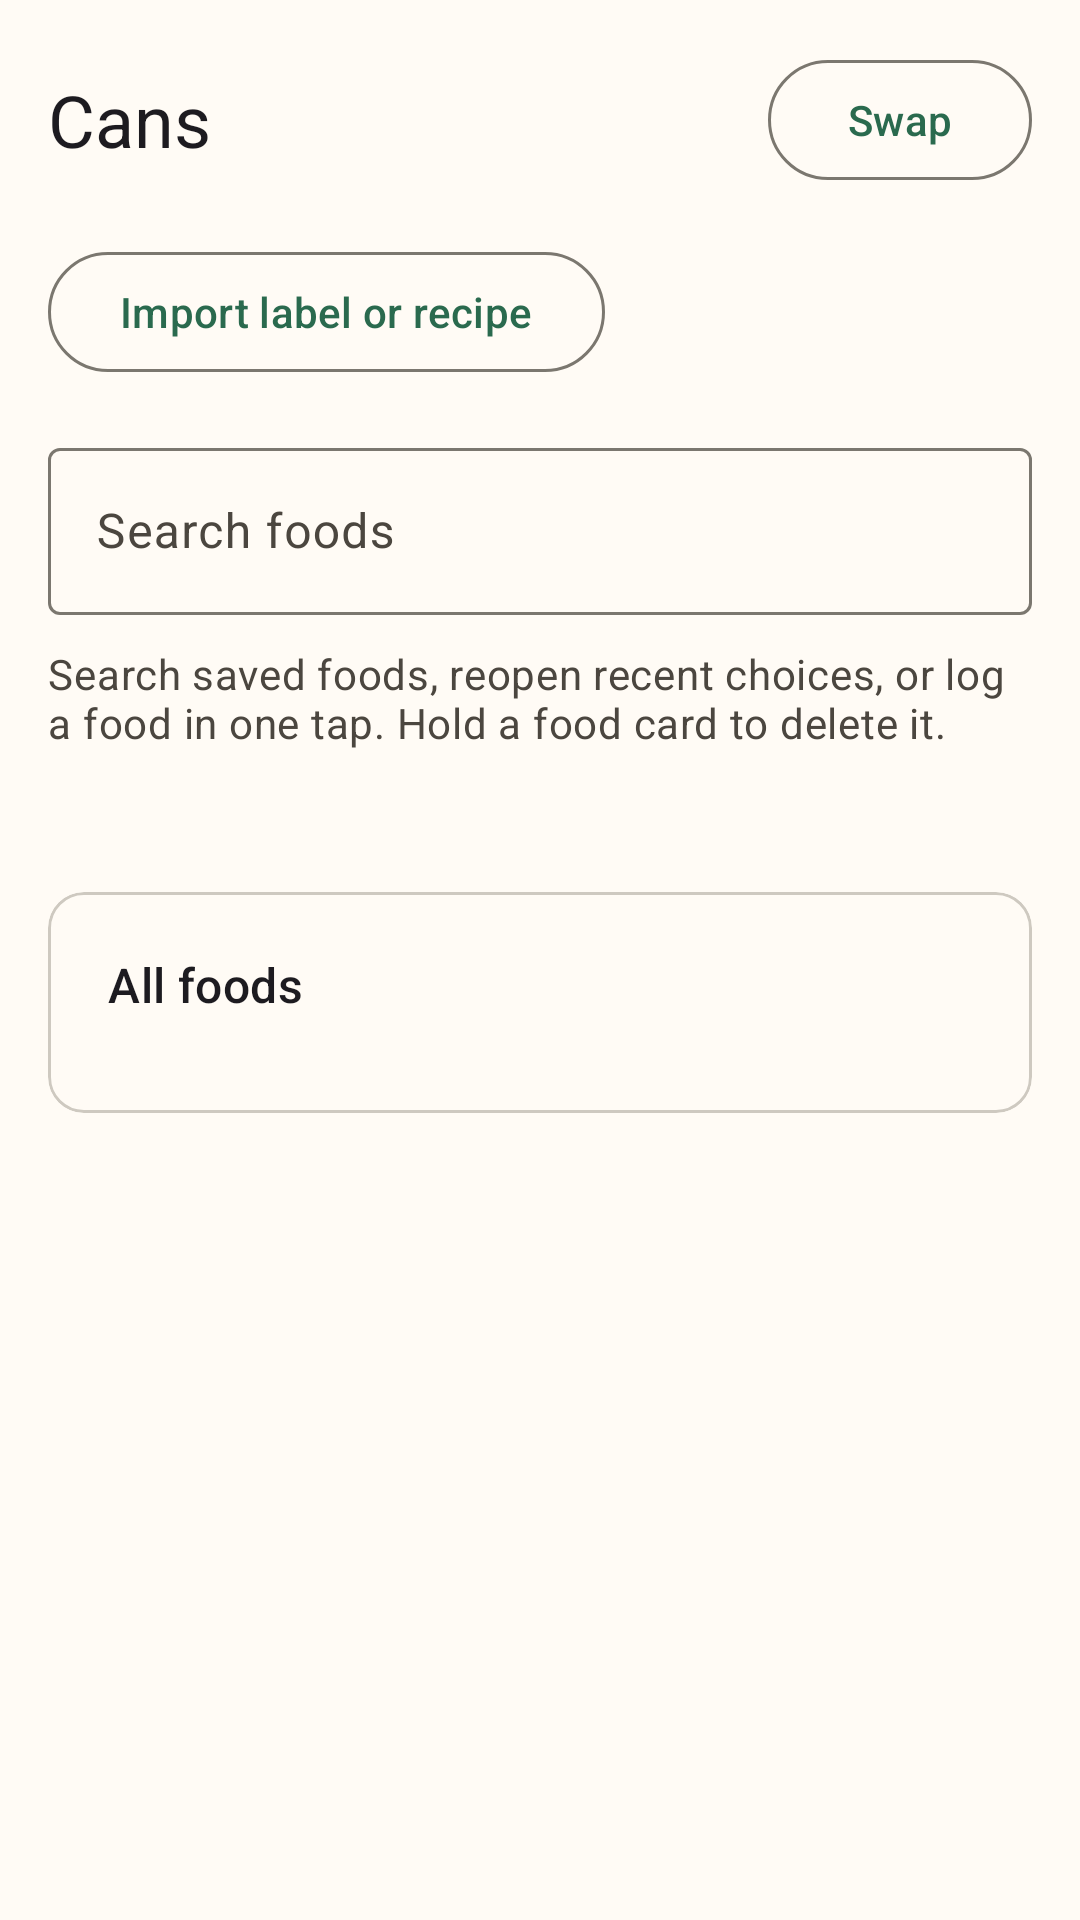

Write the Android layout XML for this screen, with the resource values it uses.
<!-- AndroidManifest.xml: application theme Theme.CalCount -->
<!-- res/layout/fragment_food_library.xml -->
<?xml version="1.0" encoding="utf-8"?>
<androidx.core.widget.NestedScrollView xmlns:android="http://schemas.android.com/apk/res/android"
    xmlns:app="http://schemas.android.com/apk/res-auto"
    android:layout_width="match_parent"
    android:layout_height="match_parent"
    android:fillViewport="true">

    <LinearLayout
        android:layout_width="match_parent"
        android:layout_height="wrap_content"
        android:orientation="vertical"
        android:padding="16dp">

        <LinearLayout
            android:layout_width="match_parent"
            android:layout_height="wrap_content"
            android:gravity="center_vertical"
            android:orientation="horizontal">

            <TextView
                android:id="@+id/pantry_panel_title"
                android:layout_width="0dp"
                android:layout_height="wrap_content"
                android:layout_weight="1"
                android:accessibilityLiveRegion="polite"
                android:text="@string/pantry_cans"
                android:textAppearance="?attr/textAppearanceHeadlineSmall"
                android:textColor="?attr/colorOnBackground" />

            <com.google.android.material.button.MaterialButton
                android:id="@+id/swap_panel_button"
                style="?attr/materialButtonOutlinedStyle"
                android:layout_width="wrap_content"
                android:layout_height="wrap_content"
                android:text="@string/pantry_swap" />
        </LinearLayout>

        <com.google.android.material.button.MaterialButton
            android:id="@+id/import_button"
            style="?attr/materialButtonOutlinedStyle"
            android:layout_width="wrap_content"
            android:layout_height="wrap_content"
            android:layout_marginTop="16dp"
            android:text="@string/import_food" />

        <LinearLayout
            android:id="@+id/cans_panel"
            android:layout_width="match_parent"
            android:layout_height="wrap_content"
            android:orientation="vertical">

            <com.google.android.material.textfield.TextInputLayout
                android:layout_width="match_parent"
                android:layout_height="wrap_content"
                android:layout_marginTop="16dp"
                android:hint="Search foods">

                <com.google.android.material.textfield.TextInputEditText
                    android:id="@+id/search_edit_text"
                    android:layout_width="match_parent"
                    android:layout_height="wrap_content"
                    android:imeOptions="actionDone"
                    android:inputType="text" />
            </com.google.android.material.textfield.TextInputLayout>

            <TextView
                android:layout_width="wrap_content"
                android:layout_height="wrap_content"
                android:layout_marginTop="10dp"
                android:text="@string/food_library_subtitle"
                android:textAppearance="?attr/textAppearanceBodyMedium"
                android:textColor="?attr/colorOnSurfaceVariant" />

            <TextView
                android:id="@+id/catalog_link_text"
                android:layout_width="match_parent"
                android:layout_height="wrap_content"
                android:layout_marginTop="12dp"
                android:linksClickable="true"
                android:textAppearance="?attr/textAppearanceBodyMedium"
                android:textColor="?attr/colorOnSurfaceVariant" />


            <TextView
                android:id="@+id/empty_library_state"
                android:layout_width="match_parent"
                android:layout_height="wrap_content"
                android:layout_marginTop="16dp"
                android:background="?attr/colorPrimaryContainer"
                android:padding="16dp"
                android:text="Your food library is empty. Use the Create Food tab to add your first item."
                android:textAppearance="?attr/textAppearanceBodyLarge"
                android:textColor="?attr/colorOnPrimaryContainer"
                android:visibility="gone" />

            <LinearLayout
                android:id="@+id/recent_foods_section"
                android:layout_width="match_parent"
                android:layout_height="wrap_content"
                android:layout_marginTop="16dp"
                android:orientation="vertical"
                android:visibility="gone">

                <TextView
                    android:layout_width="wrap_content"
                    android:layout_height="wrap_content"
                    android:text="Recent foods"
                    android:textAppearance="?attr/textAppearanceTitleSmall"
                    android:textColor="?attr/colorOnSurface" />

                <TextView
                    android:layout_width="wrap_content"
                    android:layout_height="wrap_content"
                    android:layout_marginTop="2dp"
                    android:text="Quick log shortcuts"
                    android:textAppearance="?attr/textAppearanceBodySmall"
                    android:textColor="?attr/colorOnSurfaceVariant" />

                <com.google.android.material.chip.ChipGroup
                    android:id="@+id/recent_foods_chips"
                    android:layout_width="match_parent"
                    android:layout_height="wrap_content"
                    android:layout_marginTop="10dp"
                    app:chipSpacingHorizontal="8dp"
                    app:chipSpacingVertical="8dp" />
            </LinearLayout>

            <com.google.android.material.card.MaterialCardView
                android:layout_width="match_parent"
                android:layout_height="wrap_content"
                android:layout_marginTop="16dp"
                android:layout_marginBottom="16dp">

                <LinearLayout
                    android:layout_width="match_parent"
                    android:layout_height="wrap_content"
                    android:orientation="vertical"
                    android:padding="20dp">

                    <TextView
                        android:layout_width="wrap_content"
                        android:layout_height="wrap_content"
                        android:text="All foods"
                        android:textAppearance="?attr/textAppearanceTitleMedium" />

                    <LinearLayout
                        android:id="@+id/all_foods_container"
                        android:layout_width="match_parent"
                        android:layout_height="wrap_content"
                        android:layout_marginTop="12dp"
                        android:orientation="vertical" />
                </LinearLayout>
            </com.google.android.material.card.MaterialCardView>
        </LinearLayout>

        <LinearLayout
            android:id="@+id/recipes_panel"
            android:layout_width="match_parent"
            android:layout_height="wrap_content"
            android:layout_marginTop="16dp"
            android:orientation="vertical"
            android:visibility="gone">

            <com.google.android.material.textfield.TextInputLayout
                android:layout_width="match_parent"
                android:layout_height="wrap_content"
                android:hint="Search recipes">

                <com.google.android.material.textfield.TextInputEditText
                    android:id="@+id/search_recipes"
                    android:layout_width="match_parent"
                    android:layout_height="wrap_content"
                    android:imeOptions="actionDone"
                    android:inputType="text" />
            </com.google.android.material.textfield.TextInputLayout>

            <com.google.android.material.button.MaterialButton
                android:id="@+id/create_recipe_button"
                android:layout_marginTop="8dp"
                android:layout_width="wrap_content"
                android:layout_height="wrap_content"
                android:text="@string/pantry_create_recipe" />

            <TextView
                android:id="@+id/empty_recipes_state"
                android:layout_width="match_parent"
                android:layout_height="wrap_content"
                android:layout_marginTop="12dp"
                android:text="@string/pantry_empty_recipes"
                android:textAppearance="?attr/textAppearanceBodyMedium" />

            <LinearLayout
                android:id="@+id/recipes_container"
                android:layout_width="match_parent"
                android:layout_height="wrap_content"
                android:layout_marginTop="12dp"
                android:orientation="vertical" />
        </LinearLayout>
    </LinearLayout>
</androidx.core.widget.NestedScrollView>
<!-- resources referenced by this layout -->
<resources>
  <string name="food_library_subtitle">Search saved foods, reopen recent choices, or log a food in one tap. Hold a food card to delete it.</string>
  <string name="import_food">Import label or recipe</string>
  <string name="pantry_cans">Cans</string>
  <string name="pantry_create_recipe">Create recipe</string>
  <string name="pantry_empty_recipes">Create a recipe from the foods in your library.</string>
  <string name="pantry_swap">Swap</string>
  <style name="Theme.CalCount" parent="Theme.Material3.DayNight.NoActionBar">
          <item name="colorPrimary">@color/color_primary</item>
          <item name="colorOnPrimary">@color/color_on_primary</item>
          <item name="colorPrimaryContainer">@color/color_primary_container</item>
          <item name="colorOnPrimaryContainer">@color/color_on_primary_container</item>
          <item name="colorSecondary">@color/color_secondary</item>
          <item name="colorOnSecondary">@color/color_on_secondary</item>
          <item name="colorSecondaryContainer">@color/color_secondary_container</item>
          <item name="colorOnSecondaryContainer">@color/color_on_secondary_container</item>
          <item name="colorSurface">@color/color_surface</item>
          <item name="colorOnSurface">@color/color_on_surface</item>
          <item name="colorSurfaceVariant">@color/color_surface_variant</item>
          <item name="colorOnSurfaceVariant">@color/color_on_surface_variant</item>
          <item name="colorOutline">@color/color_outline</item>
          <item name="colorOutlineVariant">@color/color_outline_variant</item>
          <item name="android:colorBackground">?attr/colorSurface</item>
          <item name="android:windowBackground">?attr/colorSurface</item>
          <item name="android:statusBarColor">@android:color/transparent</item>
          <item name="android:navigationBarColor">?attr/colorSurface</item>
          <item name="materialCardViewElevatedStyle">@style/Widget.CalCount.ElevatedCard</item>
      </style>
  <color name="color_primary">#2A6A4E</color>
  <color name="color_on_primary">#FFFFFFFF</color>
  <color name="color_primary_container">#CEEEDB</color>
  <color name="color_on_primary_container">#113724</color>
  <color name="color_secondary">#A75E2F</color>
  <color name="color_on_secondary">#FFFFFFFF</color>
  <color name="color_secondary_container">#F7DCCB</color>
  <color name="color_on_secondary_container">#46220A</color>
  <color name="color_surface">#FFFBF5</color>
  <color name="color_on_surface">#1A1C18</color>
  <color name="color_surface_variant">#E5E1D8</color>
  <color name="color_on_surface_variant">#4B463F</color>
  <color name="color_outline">#7B776F</color>
  <color name="color_outline_variant">#CEC9C0</color>
  <style name="Widget.CalCount.ElevatedCard" parent="Widget.Material3.CardView.Elevated">
          <item name="strokeColor">?attr/colorOutlineVariant</item>
          <item name="strokeWidth">1dp</item>
      </style>
</resources>
